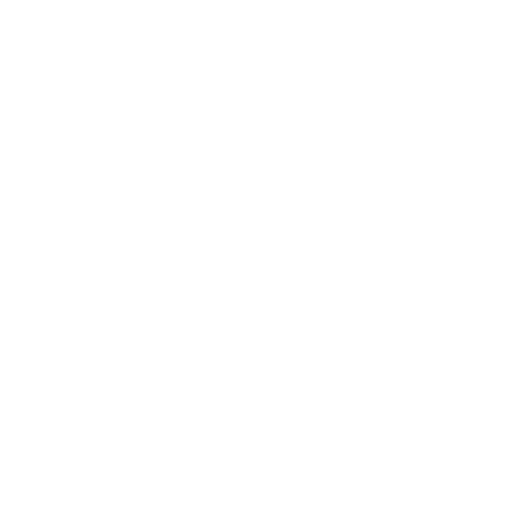
t = 0.00 s
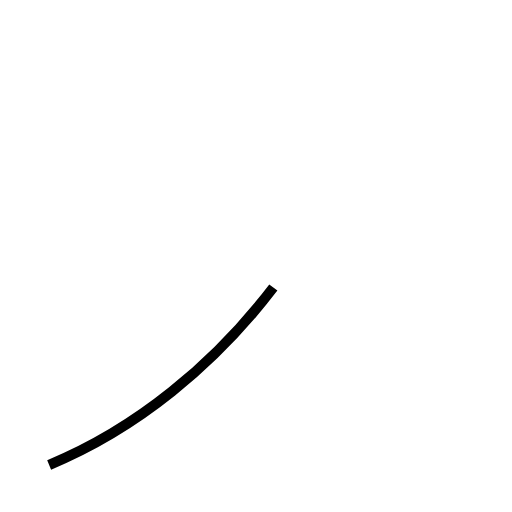
t = 0.85 s
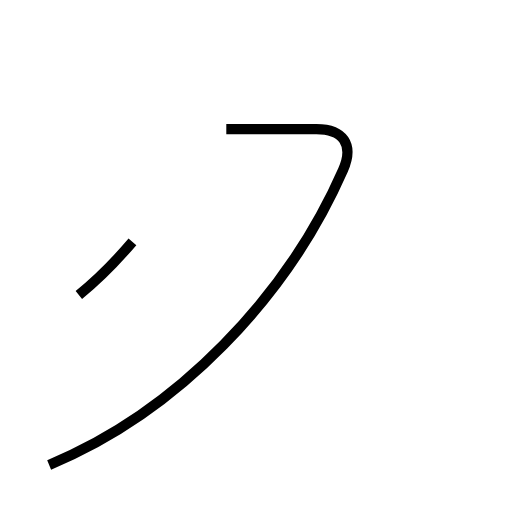
t = 1.92 s
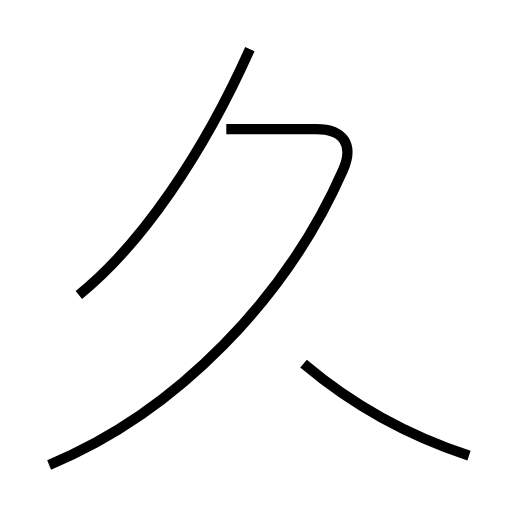
t = 3.14 s
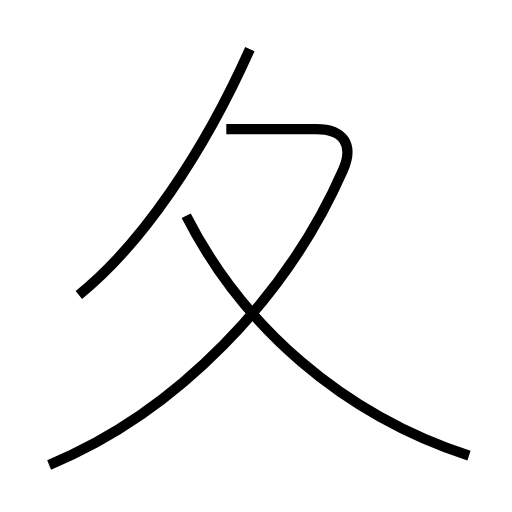
t = 3.69 s
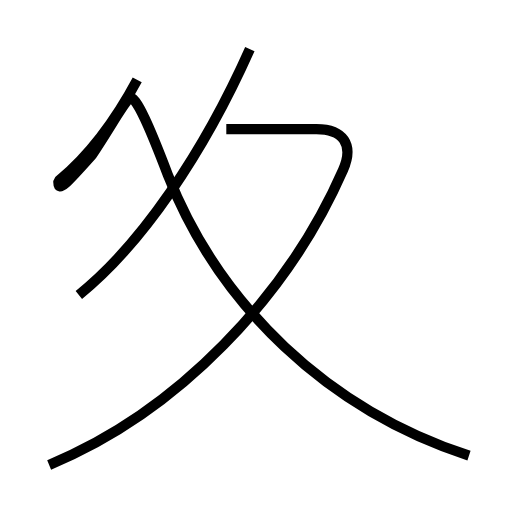
t = 4.81 s

The animated SVG that drew these frames (rendered in a browser with its animation timeline set to each time). Animation: 3 SMIL elements (animate=3); one cycle of 4.81 s.

<?xml version='1.0' encoding='utf-8'?>
<svg viewBox="0.0 -6.0 50.0 50.0" version="1.1" xmlns="http://www.w3.org/2000/svg"><rect x="-1000" y="-1000" width="2000" height="2000" stroke="white" fill="white" /><g style="fill:none;stroke:#000000;stroke-width:1"><path d="M 4.8 1.4 C 17.4 -3.8 28.1 -15.1 33.5 -27.4 C 34.6 -29.9 33.5 -31.4 30.9 -31.4 L 22.1 -31.4 " transform="translate(0.0 38.0)" stroke-dasharray="56.48439675449886" stroke-dashoffset="56.48439675449886"><animate attributeName="stroke-dashoffset" from="56.48439675449886" to="0" dur="1.6945319026349657s" begin="0s" fill="freeze" /></path><path d="M 7.7 -15.2 C 13.8 -20.1 19.9 -29.1 24.4 -39.2 " transform="translate(0.0 38.0)" stroke-dasharray="29.4833302855865" stroke-dashoffset="29.4833302855865"><animate attributeName="stroke-dashoffset" from="29.4833302855865" to="0" dur="0.884499908567595s" begin="1.6945319026349657s" fill="freeze" /></path><path d="M 45.8 0.5 C 32.0 -4.0 21.4 -14.2 16.4 -26.9 C 14.8 -31.1 13.2 -35.0 12.6 -34.4 C 11.8 -33.5 10.8 -31.6 9.0 -28.9 C 6.5 -26.1 5.7 -25.2 5.7 -26.2 L 5.8 -26.4 C 8.8 -28.9 11.2 -32.1 13.4 -36.2" transform="translate(0.0 38.0)" stroke-dasharray="74.35943146823382" stroke-dashoffset="74.35943146823382"><animate attributeName="stroke-dashoffset" from="74.35943146823382" to="0" dur="2.2307829440470144s" begin="2.5790318112025608s" fill="freeze" /></path></g></svg>
